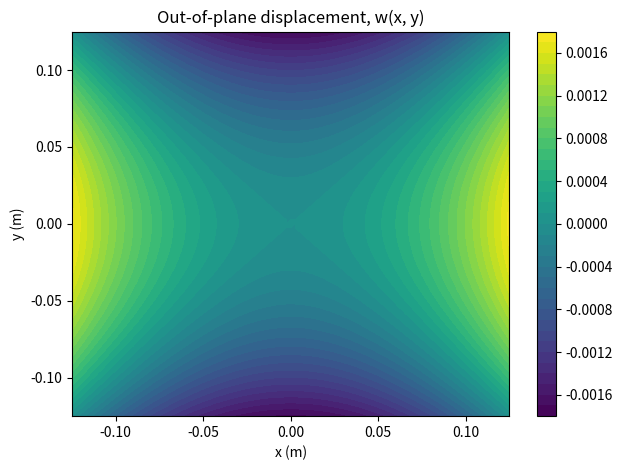

Source code (Python): (Note: this script raises an exception after producing the figure.)
"""Thermoviscoelastic classical laminate theory model. 

This script evaluates cooling-induced residual stress, curvature, and
out-of-plane displacement for the GF/PP laminate.

"""

import numpy as np
from numpy.linalg import inv
import matplotlib.pyplot as plt
import math
import pandas as pd


# =============================================================================
# Material parameters
# =============================================================================

# Viscoelasticity
NG = 18
W = np.array([0.203, 0.062, 0.079, 0.11, 0.119, 0.088, 0.102, 0.063,
              0.024, 0.018, 0.025, 0.024, 0.021, 0.008, 0.007, 0.002, 0.001, 0.011])
t0 = np.array([2.61E-4, 1.67E-3, 1.01E-2, 5.51E-1, 5.48E+0, 6.09E+1,
                  5.79E+2, 5.50E+3, 7.15E+4, 1.11E+5, 1.00E+7, 1.81E+11,
                  5.93E+14, 1.94E+18, 6.33E+20, 1.02E+21, 1.50E+22, 1.20E+23]) * 60

def shift_factor(Ti):
    """Return the temperature shift factor for the resin response."""
    if Ti <= 114.07:
        aT = 10 ** (-(11.92*(Ti-30))/(99.72+(Ti-30)))
    else:
        aT =  10 ** (-5.91e-3*(Ti-211.1)**2 - 5.54)
    return aT

# Resin relaxation modulus
def viscoelastic_Em(Ti, dt):
    """Calculate the effective resin modulus for a time increment."""
    aT = shift_factor(Ti)
    ksi = dt/aT if dt>0 else 0
    Em = 11.43  # Long-term relaxation modulus of the resin
    Ep = 1269.17-11.43
    term = 0
    for g in range(NG):
        tm = t0[g]
        term += Ep*W[g]*aT*tm/dt * (1 - np.exp(-ksi/tm))
    Em += term
    return Em


# Coefficient of thermal expansion (CTE)
def alpha_func(Ti, dt, TEMP_RATE):
    """Calculate the effective composite CTE at the current state."""

    # Crystallization behavior
    T0 = 135.6285 * TEMP_RATE ** (-0.0353)
    T_Half = 6.0351 * TEMP_RATE ** (-0.7565)

    # Crystallization-induced shrinkage
    delta_T = T0 - Ti
    delta_T2 = T0 - Ti - (dt*TEMP_RATE/60)
    if Ti > T0:
        X=0
    else:
        X = 1.0 - math.exp(-(math.log(2.0) / (T_Half ** 3)) * ((delta_T / TEMP_RATE) ** 3))
    if delta_T2 < 0:
        X2 = 0
    else:
        X2 = 1.0 - math.exp(-(math.log(2.0) / (T_Half ** 3)) * ((delta_T2 / TEMP_RATE) ** 3))
    V_c = 0.5 * X
    V_c2 = 0.5 * X2
    denc = 946
    dena = 855
    dent1 = denc * V_c + (1 - V_c) * dena
    dent2 = denc * V_c2 + (1 - V_c2) * dena
    Vcry = (dent1 - dent2) / dent2
    e_cry = (-1.0 + math.sqrt(1.0 + (4.0 / 3.0) * Vcry)) / 2.0
    if delta_T2 < 0:
        alpha_cry = 0.0
    else:
        alpha_cry = e_cry/(dt*TEMP_RATE/60)

    # Resin CTE
    alpha_ma = 2.3e-4
    alpha_mc = 0.8e-4
    alpha_m = ((alpha_ma * (1 - V_c) + alpha_mc * V_c) * (1 - V_c) + alpha_mc * V_c) + alpha_cry

    # Fiber CTE
    alpha_f1 = 5.4e-6
    alpha_f2 = 5.4e-6
    E_f1 = 74000
    vu_f12 = 0.2
    vu_m = 0.415
    V_f = 0.3
    V_m = 1 - V_f

    # Composite CTE
    E_m = viscoelastic_Em(Ti, dt)
    alpha1 = 1.2*( (V_f * alpha_f1 * E_f1 + V_m * alpha_m * E_m) / (V_f * E_f1 + V_m * E_m))
    alpha2 = 1.2*(V_f * (alpha_f2 + vu_f12 * alpha_f1) + V_m * (1.0 + vu_m) * alpha_m - (
                vu_f12 * V_f + vu_m * V_m) * alpha1)
    alpha3 = 0
    return np.array([alpha1, alpha2, alpha3])

# Composite stiffness matrices from the reduced-order model (ROM)
def stiffness_matrix_glassy():
    """Return the glassy-state in-plane stiffness matrix."""
    return np.array([
        [23.408e9, 0.882e9, 0],
        [0.882e9, 2.572e9, 0],
        [0, 0, 0.817e9]])
Cg = stiffness_matrix_glassy()

def stiffness_matrix_rubber():
    """Return the rubbery-state in-plane stiffness matrix."""
    return np.array([
        [22.210e9, 0.008e9, 0],
        [0.008e9, 0.0222e9, 0],
        [0, 0, 0.0075e9]])
Cr = stiffness_matrix_rubber()

Cp = Cg - Cr # Relax stiffness matrix

def viscoelastic_Cij(Ti, dt):
    """Calculate the effective viscoelastic stiffness matrix."""
    aT = shift_factor(Ti)
    ksi = dt/aT if dt>0 else 0

    C_eff = np.copy(Cr)
    for i in range(3):
        for j in range(3):
            term = 0
            for g in range(NG):
                tm = t0[g]
                term += Cp[i,j]*W[g]*aT*tm/dt * (1 - np.exp(-ksi/tm))
            C_eff[i,j] += term
    return C_eff

# Laminate theory  ABD matrix
def ABD_r(theta, Ti, dt, z):
    """Return the inverse ABD matrix for the current laminate state."""
    C_r = rotate_C(theta, Ti, dt)
    A = np.zeros((3, 3))
    B = np.zeros((3, 3))
    D = np.zeros((3, 3))
    for i in range(len(C_r)):
        A = A + C_r[i] * (z[i+1] - z[i])
        B = B + C_r[i] * (z[i+1]**2 - z[i]**2)/2
        D = D + C_r[i] * (z[i+1]**3 - z[i]**3)/3
    ABD = np.block([[A, B], [B, D]])
    abd_r = np.linalg.inv(ABD)
    return abd_r

# =============================================================================
# Laminate transformation utilities
# =============================================================================

def transformation_matrix(theta):
    """Return the in-plane transformation matrix for an angle in radians."""
    n = np.sin(theta)
    m = np.cos(theta)
    T = np.array([[m**2, n**2,     2*n*m],
                  [n**2, m**2,    -2*n*m],
                  [-m*n,  m*n, m**2-n**2]])
    return T

def Reuter():
    """Return the Reuter matrix used for engineering shear notation."""
    R = np.array([[1, 0, 0], [0, 1, 0], [0, 0, 2]])
    return R

def rotate_C(theta, Ti, dt):
    """Rotate the effective stiffness matrix for one or more ply angles."""
    R = Reuter()
    C = viscoelastic_Cij(Ti,dt)
    if isinstance(theta, float):
        T = transformation_matrix(theta)
        C_r = inv(T)@C@R@T@inv(R)
    elif isinstance(theta, list):
        C_r = [None]*len(theta)
        for i, phi in enumerate(theta):
            T = transformation_matrix(phi)
            C_r[i] = inv(T)@C@R@T@inv(R)
    return C_r

def rotate_Cp(theta):
    """Rotate the relaxation stiffness matrix for one or more ply angles."""
    R = Reuter()
    C = np.copy(Cp)
    if isinstance(theta, float):
        T = transformation_matrix(theta)
        C_p = inv(T)@C@R@T@inv(R)
    elif isinstance(theta, list):
        C_p = [None]*len(theta)
        for i, phi in enumerate(theta):
            T = transformation_matrix(phi)
            C_p[i] = inv(T)@C@R@T@inv(R)
    else:
        raise TypeError("Please input a float or a list of floats.")
    return C_p

def rotate_stress_to_matCS(stress_r, theta):
    """Transform laminate-coordinate stress to ply material coordinates."""
    stress = np.zeros(stress_r.shape)
    if isinstance(theta, float):
        T = transformation_matrix(theta)
        stress = T@stress_r
    elif isinstance(theta, list):
        for i, phi in enumerate(theta):
            T = transformation_matrix(phi)
            stress[:, i*2] = T@stress_r[:, i*2]
            stress[:, i*2+1] = T@stress_r[:, i*2+1]
    return stress

def ply_edges(h, N):
    """Return the through-thickness coordinates of an N-ply laminate."""
    z = np.linspace(-N*h/2, N*h/2, N+1)
    return z

def rotate_alpha(theta, Ti, dt, TEMP_RATE):
    """Rotate the composite CTE vector into the laminate coordinates."""
    R = Reuter()
    alpha = alpha_func(Ti,dt,TEMP_RATE)
    alpha_r = [None] * len(theta)
    for i, phi in enumerate(theta):
            T = transformation_matrix(phi)
            alpha_r[i] = R@inv(T)@inv(R)@alpha
    return alpha_r

# =============================================================================
# Thermal-viscoelastic laminate response
# =============================================================================

def ply_stress(theta, T_initial, T_final, n, z, TEMP_RATE):
    """Integrate cooling-induced stress and deformation through the laminate."""
    # Generate the temperature history, including both endpoints.
    T_vals = np.linspace(T_initial, T_final, n)
    d_total = np.zeros(6)   # Accumulated deformation: (eps0_x, eps0_y, gamma0_xy, kappa_x, kappa_y, kappa_xy)
    z_int = np.repeat(z, 2)[1:-1] # z-coordinates of the top and bottom surfaces of each ply.
    stress_r = np.zeros((3, len(z_int)))
    beta = -TEMP_RATE / 60 # Cooling rate in temperature units per second.
    dt = (T_initial-T_final)/abs(beta)/ (n - 1)
    nply = len(theta)
    S_jprev = np.zeros((NG,nply, 3))
    S_iprev_top = np.zeros((NG,nply, 3))
    S_iprev_bot = np.zeros((NG,nply, 3))

    # Integrate over each temperature increment using the left-end temperature.
    for k in range(1, n):
        S_jnew = np.zeros((NG,nply, 3))
        S_inew_top = np.zeros((NG,nply, 3))
        S_inew_bot = np.zeros((NG,nply, 3))
        expff_top = np.zeros((nply, 3))
        expff_bot = np.zeros((nply, 3))
        expff = np.zeros((nply, 3))
        d_stress_r = np.zeros((3, len(z_int)))
        T_prev = T_vals[k]
        # Update the hereditary stress variables S_j.
        aT = shift_factor(T_prev)
        ksi = dt / aT if dt > 0 else 0
        C_p = rotate_Cp(theta)
        C_r = rotate_C(theta, T_prev,dt)
        alpha_curr = rotate_alpha(theta, T_prev,dt,TEMP_RATE)
        for iply in range(nply):
            Cp_i = C_p[iply]  # (3×3)
            alpha_i = alpha_curr[iply]  # (3,)
            d_eps_th = beta * alpha_i
            for m in range(NG):
                expf = np.exp(-ksi / t0[m])
                S_jnew[m, iply, :]= (expf * S_jprev[m, iply, :]
                                +(1.0 - expf) * W[m]*t0[m]* aT* (Cp_i @ d_eps_th))
                expff[iply] += (np.exp((-ksi / t0[m]) )- 1) * S_jnew[m, iply, :]
                S_jprev[m, iply, :] = S_jnew[m, iply, :]
        dN = np.zeros(3)
        dM = np.zeros(3)
        dN2 = np.zeros(3)
        dM2 = np.zeros(3)

        # Assemble incremental membrane forces and bending moments.
        for iply in range(len(C_r)):
            dz = z[iply + 1] - z[iply]
            dz2 = 0.5 * (z[iply + 1] ** 2 - z[iply] ** 2)

            # Instantaneous elastic thermal contribution.
            dN += (C_r[iply] @ alpha_curr[iply]*beta * dt+expff[iply] )* dz
            dM += (C_r[iply] @ (beta * alpha_curr[iply] * dt)+expff[iply]) * dz2
            dN2 += (C_r[iply] @ alpha_curr[iply]*beta* dt  )* dz
            dM2 += (C_r[iply] @ (beta * alpha_curr[iply] * dt)) * dz2

        # Compute the incremental laminate deformation.
        abd_r=ABD_r(theta, T_prev, dt, z)
        NM = np.hstack((dN, dM))
        NM2 = np.hstack((dN2, dM2))
        d_increment = abd_r @ NM
        d_increment2 = abd_r @ NM2
        d_eps02 = d_increment2[:3]
        d_kappa2=d_increment2[3:]

        for iply in range(nply):
            eps_top2 = d_eps02 + d_kappa2 * z_int[iply * 2] - beta * alpha_curr[iply] * dt
            eps_bot2 = d_eps02 + d_kappa2 * z_int[iply * 2 + 1] - beta * alpha_curr[iply] * dt

            Cp_i = C_p[iply]
            for m in range(NG):
                expf = np.exp(-ksi / t0[m])
                S_inew_top[m, iply, :] = ((expf * S_iprev_top[m, iply, :])
                                    + (1.0 - expf) * W[m] * (Cp_i @ eps_top2) * t0[m] * aT / dt)
                expff_top[iply] += (np.exp((-ksi / t0[m])) - 1) * S_inew_top[m, iply, :]
                S_iprev_top[m, iply, :] = S_inew_top[m, iply, :]
            for m in range(NG):
                expf = np.exp(-ksi / t0[m])
                S_inew_bot[m, iply, :] = ((expf * S_iprev_bot[m, iply, :])
                                    + (1.0 - expf) * W[m] * (Cp_i @ eps_bot2) * t0[m] * aT / dt)
                expff_bot[iply] += (np.exp((-ksi / t0[m])) - 1) * S_inew_bot[m, iply, :]
                S_iprev_bot[m, iply, :] = S_inew_bot[m, iply, :]

        for i in range(len(C_r)):
            # Incremental residual strain at the top and bottom surfaces.
            eps_top2 = d_eps02 + d_kappa2 * z_int[i * 2] - beta * alpha_curr[i] * dt
            eps_bot2 = d_eps02 + d_kappa2 * z_int[i * 2 + 1] - beta * alpha_curr[i] * dt
            A = C_r[i] @ eps_top2
            B = expff_top[i]
            C = C_r[i] @ eps_bot2
            D = expff_bot[i]
            d_stress_r[:, i * 2] = A - np.sign(A*B) * B
            d_stress_r[:, i * 2+1] = C - np.sign(C*D) * D

        d_total += d_increment
        stress_r += d_stress_r

    return stress_r,d_total,alpha_curr,S_jprev,S_inew_bot,S_inew_top

def stress_relax(theta, T_initial, T_final, n, z, TEMP_RATE):
    """Integrate post-cooling stress relaxation at a fixed temperature."""

    stress_r, d_total, alpha_curr,S_jprev,S_iprev_bot,S_iprev_top=ply_stress(theta, T_initial, T_final, n, z,TEMP_RATE)
    C_p = rotate_Cp(theta)
    z_int = np.repeat(z, 2)[1:-1]  # z-coordinates of ply surfaces.
    dt = (30*24*60*60) / (n - 1)
    nply = len(theta)

    # Integrate over each temperature increment using the left-end temperature.
    for k in range(1, n):

        S_jnew = np.zeros((NG,nply, 3))
        S_inew_top = np.zeros((NG,nply, 3))
        S_inew_bot = np.zeros((NG,nply, 3))
        expff_top = np.zeros((nply, 3))
        expff_bot = np.zeros((nply, 3))
        expff = np.zeros((nply, 3))
        d_stress_r = np.zeros((3, len(z_int)))
        T_prev = 30
        aT = 1

        # Update the hereditary stress variables.
        ksi = dt
        C_r = rotate_C(theta, T_prev, dt)
        for iply in range(nply):
            for m in range(NG):
                expf = np.exp(-ksi / t0[m])
                S_jnew[m, iply, :] = (expf * S_jprev[m, iply, :] )
                expff[iply] -= (1-expf) * S_jnew[m, iply, :]
                S_jprev[m, iply, :]= S_jnew[m, iply, :]
        dN = np.zeros(3)
        dM = np.zeros(3)
        dN2 = np.zeros(3)
        dM2 = np.zeros(3)
        # Assemble incremental membrane forces and bending moments.

        for iply in range(len(C_r)):
            dz = z[iply + 1] - z[iply]
            dz2 = 0.5 * (z[iply + 1] ** 2 - z[iply] ** 2)
            # Instantaneous elastic thermal contribution.
            dN += ( expff[iply]) * dz
            dM += ( expff[iply]) * dz2
            dN2 += ( expff[iply]) * dz
            dM2 += ( expff[iply]) * dz2
        # Compute the incremental laminate deformation.
        abd_r = ABD_r(theta, T_prev, dt, z)
        NM = np.hstack((dN, dM))
        NM2 = np.hstack((dN, dM))
        d_increment = abd_r @ NM
        d_increment2 = abd_r @ NM2
        d_eps02 = d_increment2[:3]
        d_kappa2 = d_increment2[3:]

        for iply in range(nply):
            eps_top = d_eps02 + d_kappa2 * z_int[iply * 2]
            eps_bot = d_eps02 + d_kappa2 * z_int[iply * 2 + 1]
            Cp_i = C_p[iply]
            for m in range(NG):
                expf = np.exp(-ksi / t0[m])
                S_inew_top[m, iply, :]= ((expf * S_iprev_top[m, iply, :])
                                    + (1.0 - expf) * W[m] * (Cp_i @ eps_top) * t0[m] * aT / dt)
                expff_top[iply] += (np.exp((-ksi / t0[m])) - 1) * S_inew_top[m, iply, :]
                S_iprev_top[m, iply, :] = S_inew_top[m, iply, :]
            for m in range(NG):
                expf = np.exp(-ksi / t0[m])
                S_inew_bot[m, iply, :]= ((expf * S_iprev_bot[m, iply, :])
                                    + (1.0 - expf) * W[m] * (Cp_i @ eps_bot) * t0[m] * aT / dt)
                expff_bot[iply] += (np.exp((-ksi / t0[m])) - 1) * S_inew_bot[m, iply, :]
                S_iprev_bot[m, iply, :]= S_inew_bot[m, iply, :]

        for i in range(len(C_r)):
            # Incremental residual strain at the top and bottom surfaces.
            eps_top = d_eps02 + d_kappa2 * z_int[i * 2]
            eps_bot = d_eps02 + d_kappa2 * z_int[i * 2 + 1]
            A = C_r[i] @ eps_top
            B = expff_top[i]
            C = C_r[i] @ eps_bot
            D = expff_bot[i]
            d_stress_r[:, i * 2] = A - np.sign(A*B) * B
            d_stress_r[:, i * 2+1] = C - np.sign(C*D) * D

        d_total += d_increment
        stress_r += d_stress_r

    return  stress_r,d_total,eps_top

def main():
    """Run the reference laminate calculation and export displacement fields."""
    # -------------------------------------------------------------------------
    # Laminate definition
    # -------------------------------------------------------------------------
    ply_thickness = 0.25e-3
    num_plies = 8
    layup = [0, 1.571, 0, 1.571, 0, 1.571, 0, 1.571]
    z = ply_edges(ply_thickness, num_plies)

    # -------------------------------------------------------------------------
    # Thermal loading
    # -------------------------------------------------------------------------
    temperature_rate = 5
    temperature_initial = 135.6285 * temperature_rate ** (-0.0353)
    temperature_final = 25
    num_temperature_points = 150

    # Integrate the thermal history.
    stress_global, deformation, _, s_j, s_i_bot, s_i_top = ply_stress(
        layup,
        temperature_initial,
        temperature_final,
        num_temperature_points,
        z,
        temperature_rate,
    )
    stress_relaxed, deformation_relaxed, _ = stress_relax(
        layup,
        temperature_initial,
        temperature_final,
        num_temperature_points,
        z,
        temperature_rate,
    )

    # Transform stresses to ply material coordinates (Abaqus convention).
    stress_ply = rotate_stress_to_matCS(stress_global, layup)
    stress_ply_relaxed = rotate_stress_to_matCS(stress_relaxed, layup)

    print(stress_global)  # Global laminate coordinates
    print(stress_ply)     # Ply material coordinates
    print(stress_relaxed)   # Global laminate coordinates_relaxed
    print(stress_ply_relaxed)   # Ply material coordinates_relaxed

    # -------------------------------------------------------------------------
    # Curvature and out-of-plane displacement
    # -------------------------------------------------------------------------
    kappa_x = deformation[3]
    kappa_y = deformation[4]
    kappa_xy = deformation[5]
    length_x = 0.25  # Plate length, m
    length_y = 0.25  # Plate width, m
    num_x = 50
    num_y = 50
    x = np.linspace(-length_x / 2, length_x / 2, num_x)
    y = np.linspace(-length_y / 2, length_y / 2, num_y)
    w_field = np.zeros((num_x, num_y))

    for i, x_i in enumerate(x):
        for j, y_j in enumerate(y):
            w_field[i, j] = (
                -0.5 * kappa_x * x_i**2
                - 0.5 * kappa_y * y_j**2
                - 0.5 * kappa_xy * x_i * y_j
            )

    plt.figure()
    plt.contourf(x, y, w_field.T, 40)
    plt.colorbar()
    plt.xlabel("x (m)")
    plt.ylabel("y (m)")
    plt.title("Out-of-plane displacement, w(x, y)")
    plt.tight_layout()
    plt.show()

    pd.DataFrame(w_field.T).to_excel(
        "w_displacement_data.xlsx",
        index=False,
        header=False,
    )

    # -------------------------------------------------------------------------
    # Displacement field after stress relaxation
    # -------------------------------------------------------------------------
    kappa_x_relaxed = deformation_relaxed[3]
    kappa_y_relaxed = deformation_relaxed[4]
    kappa_xy_relaxed = deformation_relaxed[5]
    w_field_relaxed = np.zeros((num_x, num_y))

    for i, x_i in enumerate(x):
        for j, y_j in enumerate(y):
            w_field_relaxed[i, j] = (
                -0.5 * kappa_x_relaxed * x_i**2
                - 0.5 * kappa_y_relaxed * y_j**2
                - 0.5 * kappa_xy_relaxed * x_i * y_j
            )

    plt.figure()
    plt.contourf(x, y, w_field_relaxed.T, 40)
    plt.colorbar()
    plt.xlabel("x (m)")
    plt.ylabel("y (m)")
    plt.title("Out-of-plane displacement after stress relaxation, w(x, y)")
    plt.tight_layout()
    plt.show()

    pd.DataFrame(w_field_relaxed.T).to_excel(
        "w_displacement_data_relaxed.xlsx",
        index=False,
        header=False,
    )


if __name__ == "__main__":
    main()
